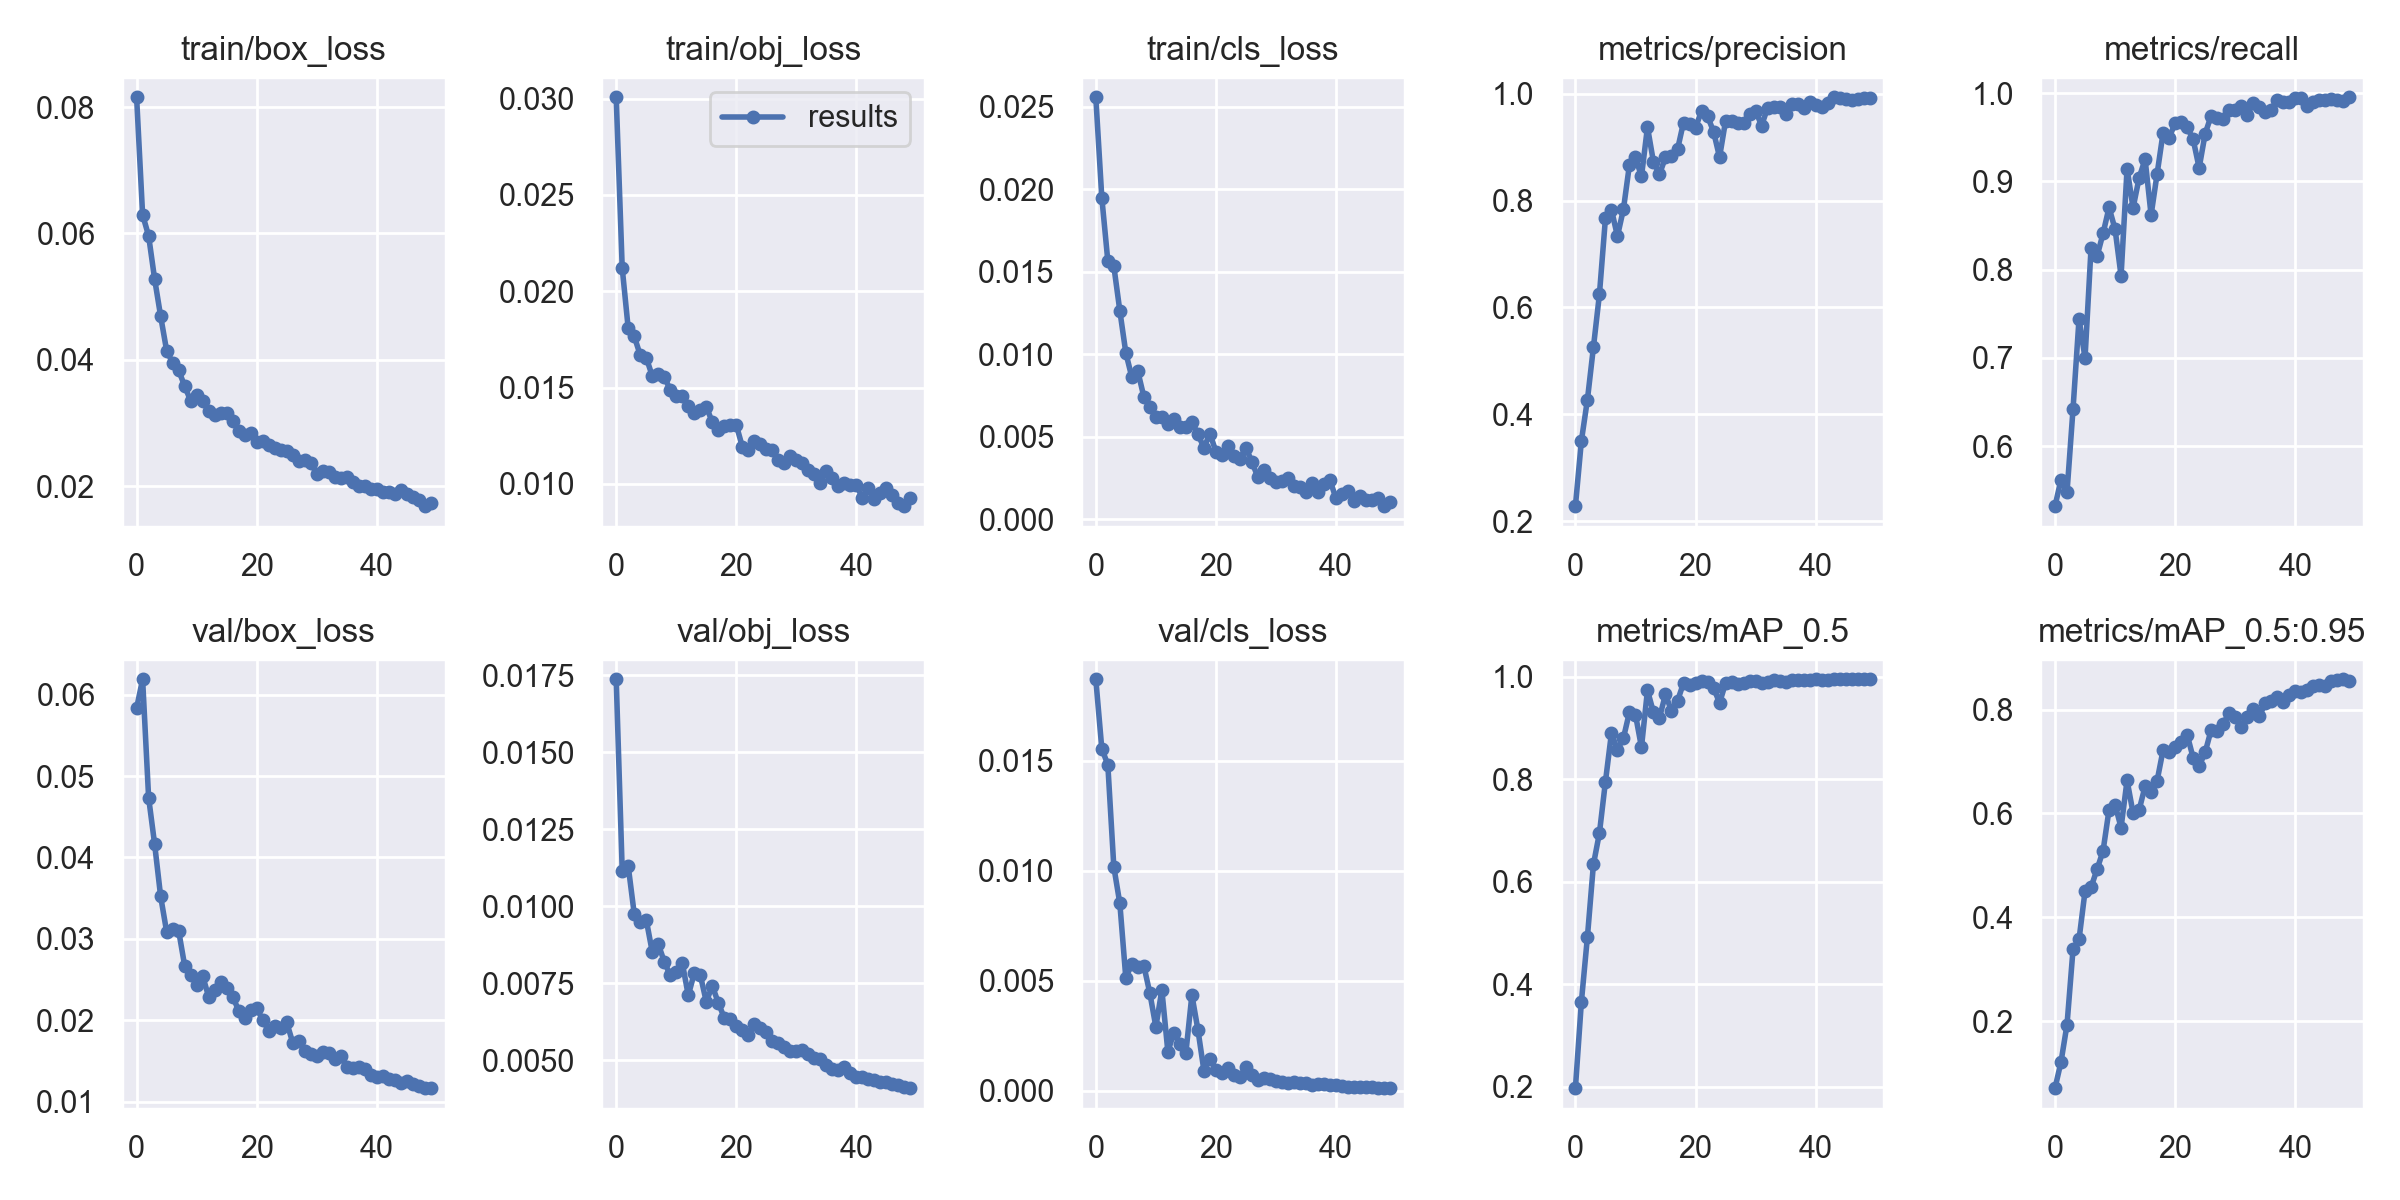

The data file committed next to this chart (first rows):
epoch, train/box_loss, train/obj_loss, train/cls_loss, metrics/precision, metrics/recall, metrics/mAP_0.5, metrics/mAP_0.5:0.95, val/box_loss, val/obj_loss, val/cls_loss, x/lr0, x/lr1, x/lr2
0, 0.08156, 0.03007, 0.02558, 0.2282, 0.5319, 0.1977, 0.07114, 0.05835, 0.01737, 0.0187, 0.003314, 0.003314, 0.07017
1, 0.06296, 0.02121, 0.0195, 0.3505, 0.5621, 0.3665, 0.1217, 0.0619, 0.01116, 0.01554, 0.006516, 0.006516, 0.04004
2, 0.05962, 0.01807, 0.01566, 0.4274, 0.5476, 0.4924, 0.1934, 0.04736, 0.01131, 0.01482, 0.009585, 0.009585, 0.009779
3, 0.0528, 0.01767, 0.01535, 0.5254, 0.642, 0.6338, 0.3382, 0.04165, 0.00976, 0.01018, 0.009406, 0.009406, 0.009406
4, 0.04692, 0.01668, 0.01264, 0.6245, 0.744, 0.695, 0.3575, 0.03523, 0.009492, 0.008518, 0.009406, 0.009406, 0.009406
5, 0.04146, 0.01655, 0.01009, 0.7665, 0.6998, 0.7952, 0.4502, 0.03087, 0.009567, 0.005118, 0.009208, 0.009208, 0.009208
6, 0.03954, 0.01561, 0.008611, 0.7832, 0.8241, 0.8896, 0.4578, 0.03121, 0.008525, 0.005783, 0.00901, 0.00901, 0.00901
7, 0.03834, 0.01572, 0.008963, 0.7333, 0.815, 0.8577, 0.4924, 0.03099, 0.008774, 0.005603, 0.008812, 0.008812, 0.008812
8, 0.03586, 0.01556, 0.007429, 0.784, 0.8408, 0.8805, 0.5278, 0.0267, 0.008209, 0.005682, 0.008614, 0.008614, 0.008614
9, 0.03351, 0.01488, 0.006794, 0.8671, 0.8703, 0.9309, 0.6072, 0.02559, 0.007759, 0.004432, 0.008416, 0.008416, 0.008416
10, 0.03446, 0.01457, 0.006228, 0.8807, 0.8458, 0.9259, 0.6168, 0.02436, 0.007881, 0.002907, 0.008218, 0.008218, 0.008218
11, 0.03351, 0.01454, 0.006174, 0.8451, 0.7928, 0.8624, 0.5728, 0.02543, 0.008169, 0.00458, 0.00802, 0.00802, 0.00802
12, 0.03184, 0.01403, 0.005761, 0.9374, 0.9144, 0.9734, 0.6636, 0.02287, 0.007112, 0.001773, 0.007822, 0.007822, 0.007822
13, 0.03123, 0.01366, 0.006057, 0.872, 0.8699, 0.9304, 0.6007, 0.02373, 0.007829, 0.002646, 0.007624, 0.007624, 0.007624
14, 0.03152, 0.01385, 0.005608, 0.8493, 0.9036, 0.9203, 0.6061, 0.02474, 0.007778, 0.002132, 0.007426, 0.007426, 0.007426
15, 0.03164, 0.01401, 0.005595, 0.8808, 0.9251, 0.9654, 0.6524, 0.024, 0.006902, 0.00173, 0.007228, 0.007228, 0.007228
16, 0.03025, 0.0132, 0.005915, 0.884, 0.8618, 0.9332, 0.6411, 0.0229, 0.007421, 0.004352, 0.00703, 0.00703, 0.00703
17, 0.02876, 0.0128, 0.005168, 0.8955, 0.9083, 0.9526, 0.6628, 0.02117, 0.00687, 0.002778, 0.006832, 0.006832, 0.006832
18, 0.02806, 0.01298, 0.004338, 0.946, 0.9551, 0.9875, 0.7222, 0.02024, 0.006376, 0.0009197, 0.006634, 0.006634, 0.006634
19, 0.02843, 0.01306, 0.005197, 0.9437, 0.9496, 0.9839, 0.7174, 0.02127, 0.006352, 0.001459, 0.006436, 0.006436, 0.006436
20, 0.02701, 0.01305, 0.004103, 0.9365, 0.9655, 0.9883, 0.7278, 0.02146, 0.006108, 0.0009594, 0.006238, 0.006238, 0.006238
21, 0.02721, 0.01193, 0.003878, 0.9674, 0.9673, 0.9912, 0.737, 0.02003, 0.006001, 0.0007981, 0.00604, 0.00604, 0.00604
22, 0.02648, 0.01178, 0.004451, 0.9578, 0.9613, 0.9904, 0.7518, 0.01868, 0.005837, 0.00105, 0.005842, 0.005842, 0.005842
23, 0.02612, 0.0122, 0.003864, 0.9292, 0.9476, 0.9786, 0.7071, 0.01929, 0.006173, 0.0007248, 0.005644, 0.005644, 0.005644
24, 0.02576, 0.01208, 0.003684, 0.8811, 0.9152, 0.9488, 0.6908, 0.01904, 0.006052, 0.0006067, 0.005446, 0.005446, 0.005446
25, 0.02556, 0.01183, 0.004354, 0.9488, 0.9538, 0.9872, 0.7176, 0.01971, 0.005917, 0.001096, 0.005248, 0.005248, 0.005248
26, 0.02493, 0.01175, 0.003464, 0.9494, 0.9743, 0.9887, 0.7609, 0.01723, 0.005638, 0.0006958, 0.00505, 0.00505, 0.00505
27, 0.02403, 0.01122, 0.002552, 0.9453, 0.9721, 0.9866, 0.7594, 0.01739, 0.005563, 0.0004854, 0.004852, 0.004852, 0.004852
28, 0.02412, 0.01106, 0.002985, 0.9448, 0.9705, 0.9882, 0.7727, 0.01626, 0.005441, 0.0005821, 0.004654, 0.004654, 0.004654
29, 0.02372, 0.01144, 0.002518, 0.9617, 0.9805, 0.992, 0.7931, 0.01588, 0.005303, 0.0005288, 0.004456, 0.004456, 0.004456
30, 0.02196, 0.01122, 0.002253, 0.9681, 0.9806, 0.9916, 0.7859, 0.01563, 0.00531, 0.000457, 0.004258, 0.004258, 0.004258
31, 0.02247, 0.01106, 0.002308, 0.9402, 0.9858, 0.9877, 0.7671, 0.01603, 0.005329, 0.0003992, 0.00406, 0.00406, 0.00406
32, 0.02222, 0.01072, 0.002513, 0.9735, 0.9747, 0.9905, 0.7861, 0.01598, 0.005218, 0.0003679, 0.003862, 0.003862, 0.003862
33, 0.0214, 0.01051, 0.002004, 0.9741, 0.9889, 0.9931, 0.8008, 0.01524, 0.005091, 0.0003839, 0.003664, 0.003664, 0.003664
34, 0.02136, 0.01004, 0.001934, 0.9748, 0.9839, 0.9917, 0.7868, 0.01556, 0.005032, 0.0003466, 0.003466, 0.003466, 0.003466
35, 0.02147, 0.01068, 0.001669, 0.9617, 0.9783, 0.9903, 0.8116, 0.0142, 0.004849, 0.0003523, 0.003268, 0.003268, 0.003268
36, 0.02072, 0.01031, 0.002221, 0.9813, 0.9811, 0.9929, 0.8162, 0.01417, 0.004728, 0.0002575, 0.00307, 0.00307, 0.00307
37, 0.02009, 0.009915, 0.00166, 0.98, 0.9925, 0.9943, 0.8244, 0.01426, 0.004691, 0.0003274, 0.002872, 0.002872, 0.002872
38, 0.02001, 0.01006, 0.002152, 0.9733, 0.9893, 0.9934, 0.8141, 0.01399, 0.004789, 0.0003038, 0.002674, 0.002674, 0.002674
39, 0.01953, 0.009917, 0.002356, 0.9841, 0.9901, 0.9937, 0.8271, 0.01329, 0.004607, 0.0002716, 0.002476, 0.002476, 0.002476
40, 0.01961, 0.009925, 0.001267, 0.9795, 0.9947, 0.9945, 0.835, 0.01296, 0.004448, 0.0002431, 0.002278, 0.002278, 0.002278
41, 0.01911, 0.009281, 0.001546, 0.9749, 0.9946, 0.9944, 0.8334, 0.01316, 0.004474, 0.0002134, 0.00208, 0.00208, 0.00208
42, 0.01915, 0.009808, 0.001727, 0.9835, 0.9856, 0.9943, 0.8378, 0.01278, 0.0044, 0.0001909, 0.001882, 0.001882, 0.001882
43, 0.01874, 0.009208, 0.001098, 0.9932, 0.9903, 0.9946, 0.845, 0.01266, 0.004353, 0.0001767, 0.001684, 0.001684, 0.001684
44, 0.01933, 0.00951, 0.001403, 0.9925, 0.9916, 0.9947, 0.8464, 0.01233, 0.004294, 0.0001663, 0.001486, 0.001486, 0.001486
45, 0.01883, 0.009761, 0.001184, 0.9907, 0.9925, 0.9949, 0.846, 0.01248, 0.004303, 0.0001567, 0.001288, 0.001288, 0.001288
46, 0.01824, 0.009423, 0.001167, 0.9884, 0.9937, 0.9948, 0.855, 0.01209, 0.004234, 0.0001511, 0.00109, 0.00109, 0.00109
47, 0.01789, 0.009008, 0.001314, 0.9898, 0.9919, 0.9945, 0.8568, 0.01193, 0.004193, 0.000134, 0.000892, 0.000892, 0.000892
48, 0.01684, 0.008843, 0.0007979, 0.9914, 0.9915, 0.9948, 0.8582, 0.0117, 0.004129, 0.0001253, 0.000694, 0.000694, 0.000694
49, 0.01731, 0.009243, 0.001075, 0.9917, 0.9952, 0.9949, 0.8553, 0.01164, 0.004099, 0.0001185, 0.000496, 0.000496, 0.000496
